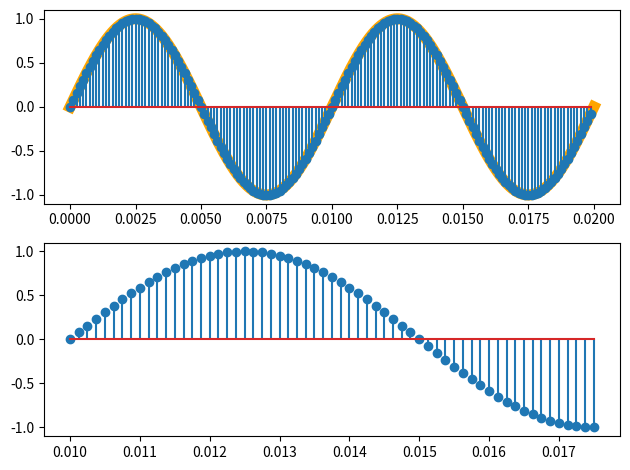

Write the Python code that produced this figure.
import numpy as np
import matplotlib.pyplot as plt
from scipy.io.wavfile import write

if __name__ == "__main__":
    fim = 20*10**-3
    t = np.linspace(0, fim, 10**6)
    ganho = 1
    f0 = 100
    sinal_analogico = ganho*np.sin(2*np.pi*f0*t)

    f_samp = 8*10**3
    
    ts = 1/f_samp

    t_amostrado = np.arange(0, fim, ts)

    sinal_amostrado = ganho*np.sin(2*np.pi*f0*t_amostrado)

    t_discreto = np.arange(10*10**-3, 17.5*10**-3, ts)
    sinal_discreto = ganho*np.sin(2*np.pi*f0*t_discreto)


    fig, (ax_sinaisad, ax_discreto) = plt.subplots(2, 1)
    ax_sinaisad.plot(t, sinal_analogico, color='orange', linewidth=8)
    ax_sinaisad.stem(t_amostrado, sinal_amostrado)

    ax_discreto.stem(t_discreto, sinal_discreto)

    
    plt.tight_layout()
    plt.show()
